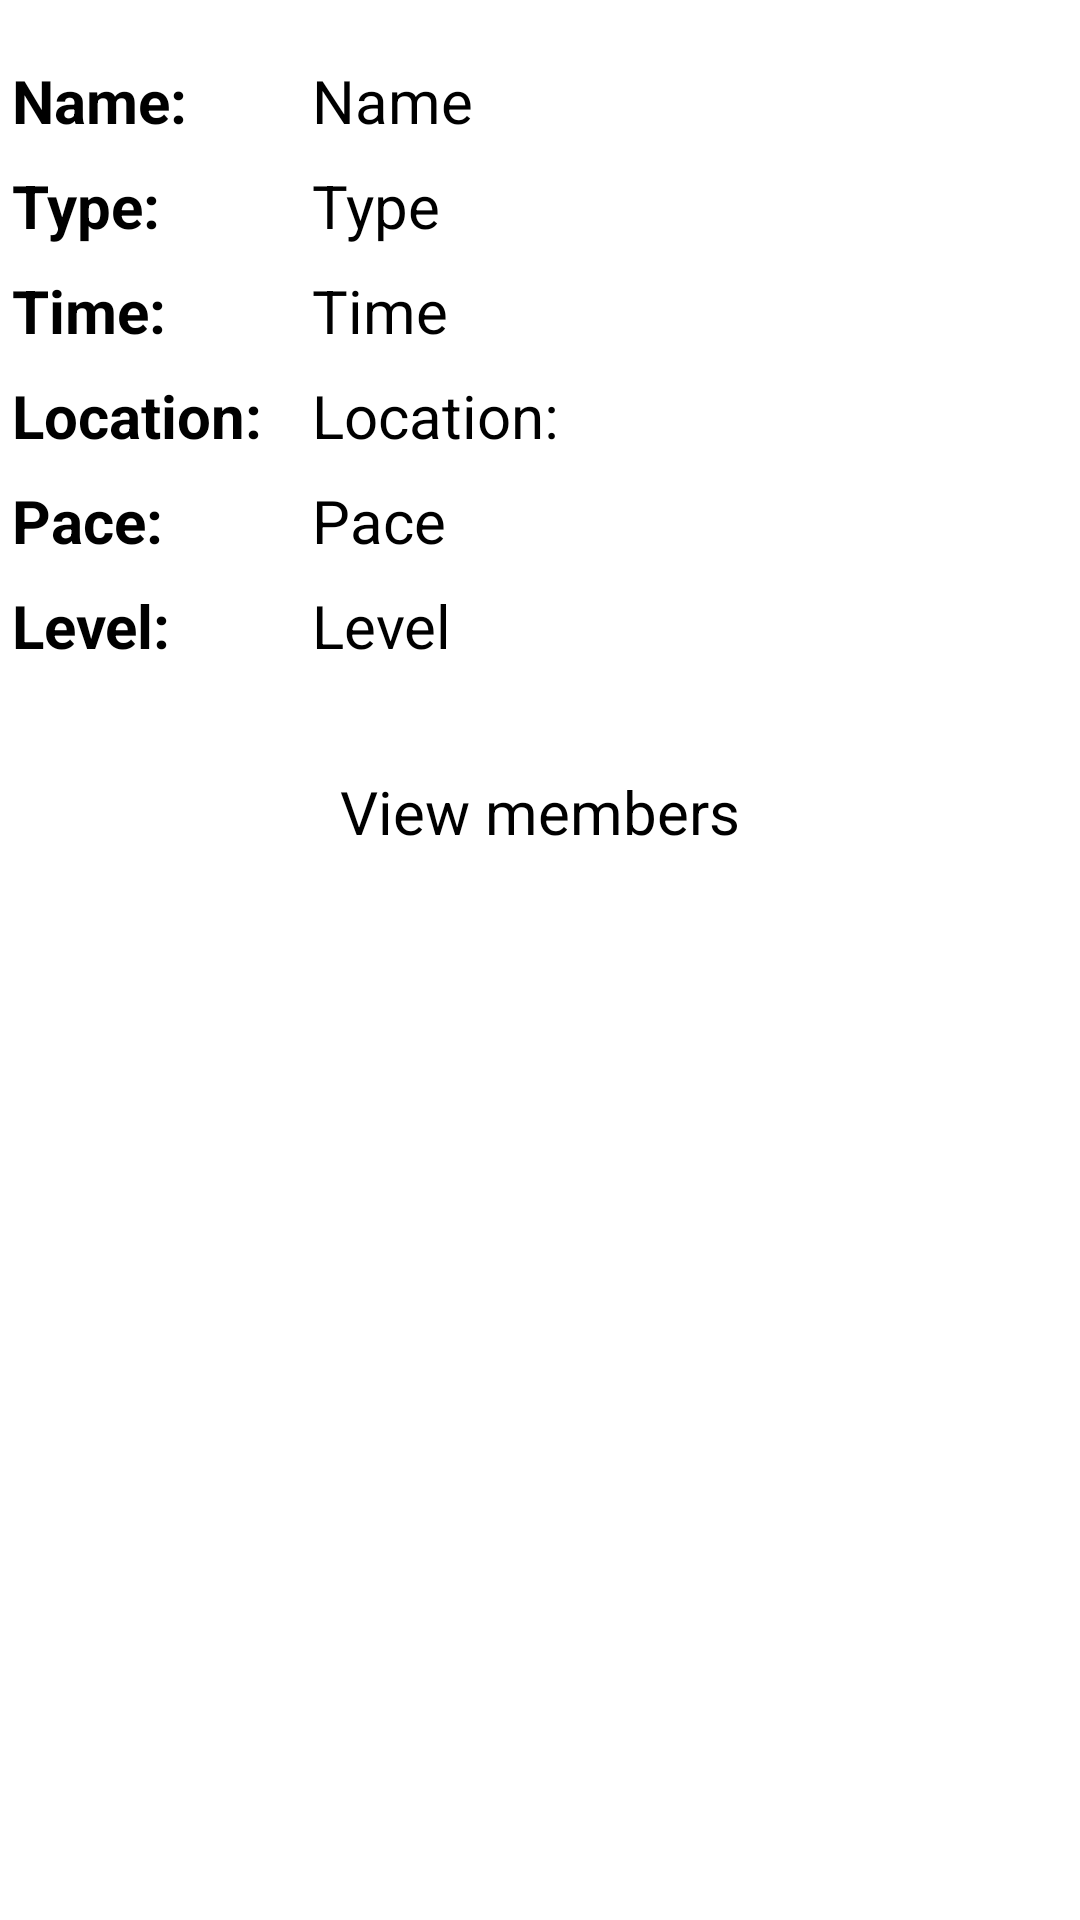

This screen was rendered from an Android layout file. Write that file and the resources it references.
<!-- AndroidManifest.xml: application theme Theme.GCC -->
<!-- res/layout/layout_event_list.xml -->
<?xml version="1.0" encoding="utf-8"?>
<androidx.constraintlayout.widget.ConstraintLayout xmlns:android="http://schemas.android.com/apk/res/android"
    xmlns:app="http://schemas.android.com/apk/res-auto"
    xmlns:tools="http://schemas.android.com/tools"
    android:layout_width="match_parent"
    android:layout_height="match_parent">

    <LinearLayout
        android:id="@+id/nameContainer"
        android:layout_width="match_parent"
        android:layout_height="wrap_content"
        android:layout_marginTop="16dp"
        app:layout_constraintEnd_toEndOf="parent"
        app:layout_constraintStart_toStartOf="parent"
        app:layout_constraintTop_toTopOf="parent">

        <TextView
            android:id="@+id/eventNameLabel"
            android:layout_width="wrap_content"
            android:layout_height="wrap_content"
            android:minWidth="100dp"
            android:padding="4dp"
            android:text="Name:"
            android:textSize="20sp"
            android:textStyle="bold" />

        <TextView
            android:id="@+id/textViewLayoutEventListName"
            android:layout_width="match_parent"
            android:layout_height="wrap_content"
            android:padding="4dp"
            android:text="Name"
            android:textAlignment="textStart"
            android:textSize="20sp" />
    </LinearLayout>

    <LinearLayout
        android:id="@+id/typeContainer"
        android:layout_width="match_parent"
        android:layout_height="wrap_content"
        android:orientation="horizontal"
        app:layout_constraintEnd_toEndOf="parent"
        app:layout_constraintStart_toStartOf="parent"
        app:layout_constraintTop_toBottomOf="@id/nameContainer">

        <TextView
            android:id="@+id/eventTypeLabel"
            android:layout_width="wrap_content"
            android:layout_height="wrap_content"
            android:minWidth="100dp"
            android:padding="4dp"
            android:text="Type:"
            android:textSize="20sp"
            android:textStyle="bold" />

        <TextView
            android:id="@+id/textViewLayoutEventListType"
            android:layout_width="match_parent"
            android:layout_height="wrap_content"
            android:padding="4dp"
            android:text="Type"
            android:textSize="20sp" />
    </LinearLayout>

    <LinearLayout
        android:id="@+id/timeContainer"
        android:layout_width="match_parent"
        android:layout_height="wrap_content"
        app:layout_constraintEnd_toEndOf="parent"
        app:layout_constraintStart_toStartOf="parent"
        app:layout_constraintTop_toBottomOf="@+id/typeContainer">

        <TextView
            android:id="@+id/eventTimeLabel"
            android:layout_width="wrap_content"
            android:layout_height="wrap_content"
            android:minWidth="100dp"
            android:padding="4dp"
            android:text="Time: "
            android:textSize="20sp"
            android:textStyle="bold" />

        <TextView
            android:id="@+id/textViewLayoutEventListStartTime"
            android:layout_width="match_parent"
            android:layout_height="wrap_content"
            android:padding="4dp"
            android:text="Time"
            android:textSize="20sp" />
    </LinearLayout>

    <LinearLayout
        android:id="@+id/locationContainer"
        android:layout_width="match_parent"
        android:layout_height="wrap_content"
        app:layout_constraintEnd_toEndOf="parent"
        app:layout_constraintStart_toStartOf="parent"
        app:layout_constraintTop_toBottomOf="@+id/timeContainer">

        <TextView
            android:id="@+id/eventLocationLabel"
            android:layout_width="wrap_content"
            android:layout_height="wrap_content"
            android:minWidth="100dp"
            android:padding="4dp"
            android:text="Location: "
            android:textSize="20sp"
            android:textStyle="bold" />

        <TextView
            android:id="@+id/textViewLayoutEventListLocation"
            android:layout_width="match_parent"
            android:layout_height="wrap_content"
            android:padding="4dp"
            android:text="Location: "
            android:textSize="20sp" />
    </LinearLayout>

    <LinearLayout
        android:id='@+id/paceContainer'
        android:layout_width="match_parent"
        android:layout_height="wrap_content"
        app:layout_constraintTop_toBottomOf="@+id/locationContainer">

        <TextView
            android:id="@+id/eventPaceLabel"
            android:layout_width="wrap_content"
            android:layout_height="wrap_content"
            android:minWidth="100dp"
            android:padding="4dp"
            android:text="Pace: "
            android:textSize="20sp"
            android:textStyle="bold" />

        <TextView
            android:id="@+id/textViewLayoutEventListPace"
            android:layout_width="match_parent"
            android:layout_height="wrap_content"
            android:padding="4dp"
            android:text="Pace"
            android:textSize="20sp" />
    </LinearLayout>

    <LinearLayout
        android:id='@+id/levelContainer'
        android:layout_width="match_parent"
        android:layout_height="wrap_content"
        app:layout_constraintTop_toBottomOf="@+id/paceContainer">

        <TextView
            android:id="@+id/eventLevelLabel"
            android:layout_width="wrap_content"
            android:layout_height="wrap_content"
            android:minWidth="100dp"
            android:padding="4dp"
            android:text="Level: "
            android:textSize="20sp"
            android:textStyle="bold" />

        <TextView
            android:id="@+id/textViewLayoutEventListLevel"
            android:layout_width="match_parent"
            android:layout_height="wrap_content"
            android:padding="4dp"
            android:text="Level"
            android:textSize="20sp" />
    </LinearLayout>

    <Button
        android:id="@+id/clubOwnerListSelectMembers"
        android:layout_width="match_parent"
        android:layout_height="wrap_content"
        android:layout_marginTop="16dp"
        android:layout_marginBottom="32dp"
        android:background="@drawable/round_bg"
        android:focusable="false"
        android:padding="12dp"
        android:text="View members"
        android:textAlignment="center"
        android:textSize="20sp"
        app:backgroundTint="@color/inversePrimary"
        app:layout_constraintBottom_toBottomOf="parent"
        app:layout_constraintEnd_toEndOf="parent"
        app:layout_constraintStart_toStartOf="parent"
        app:layout_constraintTop_toBottomOf="@+id/levelContainer"
        app:layout_constraintVertical_bias="0.00999999" />
</androidx.constraintlayout.widget.ConstraintLayout>
<!-- resources referenced by this layout -->
<resources>
  <color name="inversePrimary">#A8C8FF</color>
</resources>
